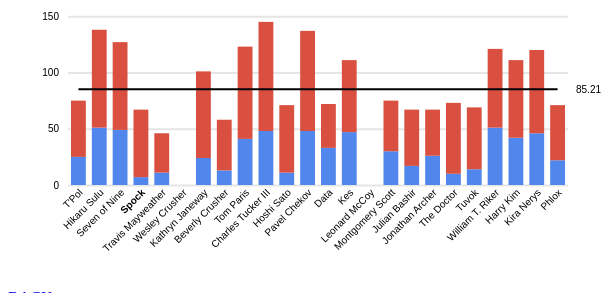
D3 v6 page, settled after 360 driven frames (6 s of simulated time); the page loaded 1 data file(s).


        d3.json( "../data/performance.json" )
            .then( ( file ) => {
                d3.statosio( 
                    file, 
                    "name", 
                    [ "mobile",  "desktop" ], 
                    { "styleColorSelectorsChart" : ["#f59351", "#c9504a", "#12514c"], "dataXSelectors" : ["Spock"] }
                )
                h = document.createElement("a")
                h.setAttribute("href", "../options/style__color__selectors__chart.html#example-b")
                h.innerText = "BACK"
                document.body.append(h)
            } )
    
// ── ../libs/statosio.js
d3.statosio = ( file, x_key, y_keys, optional={} ) => {
    let default_values = {
        'show': {
            'title': false,
            'legend': false,
            'average': true,
            'range_y_log': false,
            'data_as_circle': false
        },
        'view': {
            'title': 'Statosio Demo',
            'dom_id': 'd3_statosio',
            'margin': { 
                'top': 20, 
                'right': 40, 
                'bottom': 100, 
                'left': 60 
            },
            'width': {
                'outer': 600,
                'inner': null
            },
            'height': {
                'outer': 300,
                'inner': null
            },
            'translate': {
                'multiplicator': 1.5,
                'title': null,
                'legend': null,
                'title_and_legend': null,
                'top_global': null,
                'legend_text': null
            }
        },
        'data': {
            'x': {
                'key': '',
                'selectors': [],
                'text': {
                    'length': 25,
                    'placeholder': '...'
                }
            },
            'y': {
                'keys': [],
                'ticks': 5
            },
            'sort': {
                'current': 'none', // none, values, names 
                'by': {
                    'values': 'decending', // none , ascending, decending
                    'names': 'ascending' // none , ascending, decending
                },
                'selection': 'none' // none, start, end
            },
            'legend': {
                'names': {
                    'keys': null,
                    'titleized': null
                },
                'text': {
                    'separater': '_'
                }
            }
        },
        'style': {
            'color': {
                'average': '#000000',
                'canvas_background': 'white',
                'font': '#000000',
                'legends': [ '#5186EC','#D95040', '#F2BD42' ],
                'gridline': '#E5E5E5',
                'selectors': {
                    'chart': [ '#EE752F', '#5186EC' ],
                    'text': [ '#000000', '#000000' ]
                }
            },
            'font': {
                'size': {
                    'text': 10,
                    'title': 18
                },
                'family': 'arial',
                'format': {
                    'selectors': [ 'bold', 'normal' ]
                }
            },
            'stroke': {
                'average': 2,
                'gridline': 2
            },
            'legend' : {
                'rect_size': {
                    'full': 16,
                    'half': null
                },
                'padding': {
                    'before': null,
                    'after': null
                }
            },
            'other': {
                'legend_padding_text_after': null,
                'legend_padding_text_before': null,
                'circle_chart_radius': 4,
                'range_x_text_rotation': -45
            }
        }
    }

    
    const params_create = ( _default_values, _user_x_key, _user_y_keys, _user_optional ) => {
        const prepare_params_access_list = ( obj, _user_x_key, _user_y_keys ) => {
            const key_finding = ( obj, keys ) => {
                let val = ''
                let str = keys.join( '__' )
                allow = false
                switch( keys.length) {
                    case 1:
                        val = obj[ keys[ 0 ] ]
                        break;
                    case 2:
                        val = obj[ keys[ 0 ] ][ keys[ 1 ] ]
                        break;
                    case 3:
                        val = obj[ keys[ 0 ] ][ keys[ 1 ] ][ keys[ 2 ] ]
                        break;
                    case 4:
                        val = obj[ keys[ 0 ] ][ keys[ 1 ] ][ keys[ 2 ] ][ keys[ 3 ] ]
                        break;
                }

                val === null ? '' : allow = true
                allow ? access['allow'].push( str ) : access['block'].push( str )
                return allow
            }


            const detect_finding = ( obj, keys ) => {
                const is_array = ( _val ) => {  
                    return is_object( _val ) && ( _val instanceof Array ) 
                }

                const is_object = ( _val ) => { 
                    return _val && (typeof _val  === 'object' ) 
                }

                let val = null
                switch( keys.length ) {
                    case 1:
                        val = obj[ keys[ 0 ] ]
                        break;
                    case 2:
                        val = obj[ keys[ 0 ] ][ keys[ 1 ] ]
                        break;
                    case 3:
                        val = obj[ keys[ 0 ] ][ keys[ 1 ] ][ keys[ 2 ] ]
                        break;
                    case 4:
                        val = obj[ keys[ 0 ] ][ keys[ 1 ] ][ keys[ 2 ] ][ keys[ 3 ] ]
                        break;
                }

                let result = {
                    'null': null,
                    'string': null,
                    'array': null,
                    'object': null,
                }

                val !== null ? result['null'] = true : result['null'] = false
                typeof( val ) === 'string' ? result['string'] = true :  result['string'] = false

                if ( is_array( val ) ) {
                    result['object'] = false
                }
                else if ( is_object( val ) ) {
                    result['object'] = true
                }

                is_array( val ) ? result['array'] = true : result['array'] = false

                return result
            }


            let access = { 'allow': [], 'block': [] }
            let required = { 'data__x__key': _user_x_key, 'data__y__keys': _user_y_keys }
            let alias = {}
        
            Object.keys( obj ).forEach( ( key1 ) => {
                let ks1 = [ key1 ]
                let r = detect_finding( obj, ks1 )

                if( r['object'] ) {
                    Object.keys( obj[ key1 ] ).forEach( ( key2 ) => {
                        let ks2 = [ key1, key2 ]
                        let r = detect_finding( obj, ks2 )
                        r['array'] ? key_finding( obj, ks2 ) : ''

                        if( r['object'] ) {
                            Object.keys( obj[ key1 ][ key2 ] ).forEach( ( key3 ) => {
                                let ks3 = [ key1, key2, key3 ]
                                let r = detect_finding( obj, ks3 )
                                r['array'] ? key_finding( obj, ks3 ) : ''

                                if( r['object'] ) {
                                    Object.keys( obj[ key1 ][ key2 ][ key3 ] ).forEach( ( key4 ) => {
                                        let ks4 = [ key1, key2, key3, key4 ]
                                        let r = detect_finding( obj, ks4 )
                                        r['array'] ? key_finding( obj, ks4 ) : ''

                                        if( r['object'] ) {
                                        } else {
                                            key_finding( obj, ks4 )
                                        }
                                    } )
                                } else {
                                    key_finding( obj, ks3 )
                                }
                            } )
                        } else {
                            key_finding( obj, ks2 )
                        }
                    } )
                } else {
                    key_finding( obj, ks1 )
                }
            } )


            Object.keys( access ).forEach( ( key1 ) => {
                access[ key1 ].forEach( ( key2 ) => {
                    alias[ key2 ] = {}
                    alias[ key2 ]['type'] = key1 === 'allow' ? true : false 
                    alias[ key2 ]['names'] = []
                    
                    let tmp = key2
                        .split( '__' ).join( '---' )
                        .split( '_' ).join( '---' )
                        .split( '---' )
        
                    alias[ key2 ]['names'].push( key2 )
        
                    let type2 = []
                    tmp.forEach( ( key2, i ) => { 
                        let word = ''
                        if( i != 0 ) {
                            word += key2.charAt( 0 ).toUpperCase()
                            word += key2.slice( 1 ).toLowerCase()
                        } else {
                            word = key2
                        }
                        type2.push( word )
                    } )
                    alias[ key2 ]['names'].push( type2.join( '' ) )
                } ) 
            } )
            
            result = {
                'required': required,
                'access': access,
                'alias': alias
            }
            return result
        }
    

        const prepare_params_insert_user_input = ( obj, _access_list, _user_optional ) => {
            const obj_insert_value = ( obj, _key_joined, insert ) => {
                let keys = _key_joined.split( '__' )
                switch( keys.length ) {
                    case 1:
                        obj[ keys[ 0 ] ] = insert
                        break;
                    case 2:
                        obj[ keys[ 0 ] ][ keys[ 1 ] ] = insert
                        break;
                    case 3:
                        obj[ keys[ 0 ] ][ keys[ 1 ] ][ keys[ 2 ] ] = insert
                        break;
                    case 4:
                        obj[ keys[ 0 ] ][ keys[ 1 ] ][ keys[ 2 ] ][ keys[ 3 ] ] = insert
                        break;
                }
                return obj
            }
        
            const required_clean_up = ( _required, key ) => {
                if( key === 'data__y__keys' ) {
                    if( typeof _required[ key ] === 'string' ) {
                        if( _required[ key ].indexOf( ',' ) == -1 ) {
                            _required[ key ] = [ _required[ key ] ]
                        } else {
                            _required[ key ] = _required[ key ].split( ',' ).map( ( value ) => { return value.trim() } )
                        }
                    }
                }
                return _required
            }
        
        
            Object.keys( _access_list['required'] )
                .forEach( ( key ) => {
                    _access_list['required'] = required_clean_up( _access_list['required'], key )
                    key == null ? console.log( 'Key "' + key + '" is empty!' ) : ''
                    obj = obj_insert_value( obj, key, _access_list['required'][ key ] )
                } )
        
            Object.keys( _user_optional )
                .forEach( ( key1 ) => {
                    let search = key1
                    let found = {
                        'key' : null,
                        'add' : false,
                    }
        
                    Object.keys( _access_list['alias'] ).forEach( ( key2 ) => {
                        if( _access_list['alias'][ key2 ]['names'].includes( search ) ) {
                            if( _access_list['alias'][ key2 ]['type'] ) {
                                found['key'] = _access_list['alias'][ key2 ]['names'][ 0 ] //key2
                                found['add'] = true
                            }
                        }
                    } ) 

                    if( found['add'] ) {
                        insert = _user_optional[ search ]
                        obj = obj_insert_value( obj, found['key'], insert )
                    } 
                } )
            return obj
        }
    
    
        const prepare_params_adjust_margin_top = ( obj, multiplicator ) => {
            let struct = {
                'margin_top': null,
                'title': {
                    'translate': null,
                    'offset': null,
                    'show': null
                },
                'legend': {
                    'translate': null,
                    'offset': null,
                    'show': null
                }
            }
        
            let iteration = Object.keys( struct )
                .filter( ( key ) => { return !key.includes( 'margin_top' ) } )
        
            struct['title']['offset'] = obj['style']['font']['size']['title'] * multiplicator
            struct['title']['show'] = obj['show']['title']
        
            struct['legend']['offset'] = obj['style']['font']['size']['text'] * multiplicator
            struct['legend']['show'] = obj['show']['legend']              
        
            struct['margin_top'] = obj['view']['margin']['top'] * 1
            struct['margin_top'] += iteration
                .map( ( key ) => { return struct[ key ]['show'] ? struct[ key ]['offset'] : 0 } )
                .reduce( ( a, b ) => { return a + b } )
        
            iteration
                .forEach( ( key ) => { return struct[ key ]['translate'] = -( struct['margin_top'] - struct[ key ]['offset'] ) } )
        
            result = {
                'canvas__margin__top': struct['margin_top'],
                'canvas__translate__title': struct['title']['translate'],
                'canvas__translate__legend': struct['legend']['translate']
            }
            return result
        }
    
    
        const helper_string_titleize = ( phrase, separater ) => {
            result = phrase.split( separater )
                .map( ( string ) => { 
                    let word = ''
                    word += string.charAt( 0 ).toUpperCase()
                    word += string.slice( 1 ).toLowerCase()
                    return word
                } )
                .join( ' ' )
            return result
        }
    
    
        const prepare_params_offset_sum = ( obj ) => {
            const font_width = ( font_size_text, font_family ) => {
                let dom = document.createElement( 'div' )
                dom.style.position = 'absolute'
                dom.style.float = 'left'
                dom.style.whiteSpace = 'nowrap'
                dom.style.visibility = 'hidden'
                dom.style.font = font_size_text + 'px ' + font_family
                dom.innerHTML = this
                dom = document.body.appendChild( dom )
                let _font_width = dom.offsetWidth
                dom.parentNode.removeChild( dom )
                return _font_width
            }
    

            let legend_offset_tmp = obj['data']['legend']['names']['titleized']
                .map( ( d ) => { return font_width( obj['style']['font']['size']['text'], obj['style']['font']['family'] ) } )
                .map( ( d ) => { return obj['style']['legend']['rect_size']['full'] + obj['style']['legend']['rect_size']['half'] + d + obj['style']['legend']['padding']['after'] } )
            legend_offset_tmp.unshift( 0 )
    
            let result = []
            result.push( 0 )
            legend_offset_tmp.forEach( ( v ) => { result.push( result[ result.length - 1 ] + v ) } ) 
            result.shift( 0 )
    
            return result
        }
    
    
        let hash = null
        hash = _default_values
        let access = prepare_params_access_list( hash, _user_x_key, _user_y_keys )
        hash = prepare_params_insert_user_input( hash, access, _user_optional )
        let tmp = prepare_params_adjust_margin_top( hash, hash['view']['translate']['multiplicator'] )
    
        hash['view']['margin']['top'] = tmp['canvas__margin__top']
        hash['view']['translate']['title'] = tmp['canvas__translate__title']
        hash['view']['translate']['legend'] = tmp['canvas__translate__legend']
    
        hash['view']['width']['inner']  = hash['view']['width']['outer'] - hash['view']['margin']['left'] - hash['view']['margin']['right']
        hash['view']['height']['inner'] = hash['view']['height']['outer'] - hash['view']['margin']['top'] - hash['view']['margin']['bottom']
    
        hash['style']['legend']['rect_size']['half'] = Math.floor( hash['style']['legend']['rect_size']['full'] / 2 )
        hash['view']['translate']['legend_text']  = Math.floor( ( hash['style']['legend']['rect_size']['full'] / 100 ) * 80 )
    
        hash['style']['legend']['padding']['before'] = hash['style']['legend']['rect_size']['half']
        hash['style']['legend']['padding']['after'] = hash['style']['legend']['rect_size']['full']
        
        hash['data']['legend']['names']['keys'] = hash['data']['y']['keys']       
        hash['data']['legend']['names']['titleized'] = hash['data']['legend']['names']['keys'].map( ( key ) => { 
            return helper_string_titleize( key, hash['data']['legend']['text']['separater'] ) 
        } )
    
        hash['view']['translate']['title_and_legend'] = prepare_params_offset_sum( hash )
        hash['view']['translate']['top_global'] =  Math.floor( ( 
            hash['view']['width']['inner'] - 
            hash['view']['translate']['title_and_legend'][ hash['view']['translate']['title_and_legend'].length - 1 ] 
        ) / 2 )
    
        return hash
    }


    const data_create = ( file, obj ) => {
        const prepare_data_points = ( file, obj, _data ) => {
            const helper_cast_to_number = ( value ) => {
                if( value === 'true' ) {
                    value = 1
                } else if( value === true ) {
                    value = 1
                } else if( value === 'false' ) {
                    value = 0
                } else if( value === false ) {
                    value = 0
                }
            
                let r = parseInt( value )
                r = Number.isNaN( r ) ? 0 : r
                return r
            }
        
            let results = file
            .map( ( d, i ) => { 
                let result = {
                    'name_full': null,
                    'name_trimmed': null,
                    'color_chart': null,
                    'color_text': null,
                    'font_format': null,
                    'value': null,
                    'average': null
                }

                if( d[ obj['data']['x']['key'] ].length > obj['data']['x']['text']['length'] ) {
                    result['name_full'] = d[ obj['data']['x']['key'] ]
                    result['name_trimmed'] = result['name_full']
                        .substring( 0, obj['data']['x']['text']['length'] ) + obj['data']['x']['text']['placeholder']
                } else {
                    result['name_full'] = d[ obj['data']['x']['key'] ]
                    result['name_trimmed'] = result['name_full']
                }
        
                switch( _data['type'] ) {
                    case 'stacked':
                        let values = []
                        obj['data']['y']['keys'].forEach( ( key ) => { 
                            result[ key ] = helper_cast_to_number( d[ key ] ) 
                            values.push( result[ key ] )
                        } )
                        result['value'] = values.reduce( ( a, b ) => { return a + b } )
                        
                        break;
                    case 'single':
                        result['value'] = helper_cast_to_number( d[ obj['data']['y']['keys'][ 0 ] ] )
                        break;
                }
        
                result['color_chart'] = obj['data']['x']['selectors']
                    .includes( d[ obj['data']['x']['key'] ] ) ? obj['style']['color']['selectors']['chart'][ 0 ] : obj['style']['color']['selectors']['chart'][ 1 ]
                result['color_text'] = obj['data']['x']['selectors']
                    .includes( d[ obj['data']['x']['key'] ] ) ? obj['style']['color']['selectors']['text'][ 0 ] : obj['style']['color']['selectors']['text'][ 1 ]
                result['font_format'] = obj['data']['x']['selectors']
                    .includes( d[ obj['data']['x']['key'] ] ) ? obj['style']['font']['format']['selectors'][ 0 ] : obj['style']['font']['format']['selectors'][ 1 ]
                return result
            } )
            return results
        }


        const prepare_data_points_sort = ( obj, _data ) => {
            if( obj['data']['sort']['current'] !== 'none' && [ 'values', 'names' ].includes( obj['data']['sort']['current'] ) ) {
                switch( obj['data']['sort']['current'] ) {
                    case 'values':
                        let a = obj['data']['sort']['by']['values'] !== 'none'
                        let b = [ 'ascending', 'decending' ].includes( obj['data']['sort']['by']['values'] )
                        if( a && b ) {
                            _data.sort( ( d, e ) => { return parseFloat( d['value'] ) - parseFloat( e['value'] ) } )
                            switch( obj['data']['sort']['by']['values'] ) {
                                case 'ascending':
                                    break;
                                case 'decending':
                                    _data.reverse()
                                    break;
                            } 
                        }
                        break;
                    case 'names':
                        let g = obj['data']['sort']['by']['names'] !== 'none'
                        let h = [ 'ascending', 'decending' ].includes( obj['data']['sort']['by']['names'] )
                        if( g && h ) {
                            _data.sort( ( a, b ) => { return a['name_full'].localeCompare( b['name_full'] ) } )
                            switch( obj['data']['sort']['by']['names'] ) {
                                case 'ascending':
                                    break;
                                case 'decending':
                                    _data.reverse()
                                    break;
                            } 
                        }
                        break;
                }
            }

            if( obj['data']['sort']['selection'] !== 'none' && [ 'start', 'end' ].includes( obj['data']['sort']['selection'] ) ) {
                let selection = []
                let rest = []
                let searchs = obj['data']['x']['selectors']
                searchs.forEach( ( search ) => { 
                    let index = _data.findIndex( ( d ) => { return d['name_full'] === search } )
                    let item = _data[ index ]
                    selection.push( item )
                    _data.forEach( ( d ) => { 
                        !searchs.includes( d['name_full'] ) ? rest.push( d ) : ''
                    } )
                } )
                
                switch( obj['data']['sort']['selection'] ) {
                    case 'start':
                        _data = selection.concat( rest )
                        break;
                    case 'end':
                        _data = rest.concat( selection )
                        break
                }
            }
            return _data
        }
    
    
        const prepare_data_average = ( _data, obj ) => {
            let result = null
            if( obj['show']['average'] ) {
                let average_tmp = _data['points'].map( ( d ) => { 
                    let result = null
                    switch( _data['type'] ) {
                        case 'stacked':
                            result = obj['data']['y']['keys']
                                .map( ( key ) => { return d[ key ] } )
                                .reduce( ( a, b ) => { return a + b } )
                            break;
                        case 'single' :
                            result = d['value']
                            break;
                    }
                    return result
                } )
        
                result = average_tmp.reduce( ( a, b ) => { return a + b } ) / average_tmp.length
                result = Math.round( ( result + Number.EPSILON ) * 100 ) / 100
            }
            return result
        }
    
    
        let _dataset = {}
        _dataset['type'] = obj['data']['y']['keys'].length != 1 ? 'stacked' : 'single'
        _dataset['view'] = obj['show']['data_as_circle'] ? 'circle' : 'bar'
        _dataset['points'] = prepare_data_points( file, obj, _dataset )
        _dataset['points'] = prepare_data_points_sort( obj, _dataset['points'] )
        _dataset['average'] = prepare_data_average( _dataset, obj )
        _dataset['points'].forEach( ( d, i ) => { _dataset['points'][ i ]['average'] = _dataset['average'] } )
        return _dataset
    }


    const view_create = ( obj, _dataset ) => {
        const prepare_view_axes = ( _data, obj ) => {
            let vals = null
            switch( _data['type'] ) {
                case 'single':
                    vals = _data['points'].map( ( d ) => { return d['value'] } )
                    break;
                case 'stacked':
                    vals = _data['points'].map( ( d ) => { 
                        a = obj['data']['y']['keys'].map( ( key ) => { return d[ key ] } )
                        return a.reduce( ( ( accumulator, currentValue ) => { return accumulator + currentValue } ) )
                    } )
                    break;
            }
            
            const x = d3.scaleBand()
                .domain( _data['points'].map( ( d ) => { return d['name_trimmed'] } ) )
                .range( [ 0, obj['view']['width']['inner'] ] )
        
            let y = null
            let range_y = [ 0, Math.max( ...vals ) * 1.05 ]
            if( obj['show']['range_y_log'] ) {
                y = d3.scaleSqrt().domain( range_y ).range( [ obj['view']['height']['inner'], 0 ] ).nice()
            } else {
                y = d3.scaleLinear().domain( range_y ).range( [ obj['view']['height']['inner'], 0 ] ).nice()
            }
        
            result = {
                'x' : x,
                'y' : y
            }
            return result
        }
    
    
        let _d3_view = prepare_view_axes( _dataset, obj )
        _d3_view['x_axis_range'] = d3.axisBottom( _d3_view['x'] )
            .ticks( obj['data']['y']['ticks'] )
        _d3_view['x_axis_range'] = d3.axisBottom( _d3_view['x'] )
            .ticks( obj['data']['y']['ticks'] )
        _d3_view['y_axis_range'] = d3.axisLeft( _d3_view['y'] )
            .ticks( obj['data']['y']['ticks'] )
        _d3_view['y_axis_grid'] = d3.axisLeft( _d3_view['y'] )
            .tickSize( -obj['view']['width']['inner'] )
            .tickFormat( '' )
            .ticks( obj['data']['y']['ticks'] )
        return _d3_view
    }


    const draw_create = ( _params, _dataset, _d3_view ) => {
        const draw_grid = ( obj, _dataset, _d3_view ) => {
            _d3_view['grid'] = document.createElement( 'div' )
            _d3_view['grid'].setAttribute( 'id', obj['view']['dom_id'] )
            document.body.appendChild( _d3_view['grid'] )  
                    
            _d3_view['svg'] = d3.select( '#' + obj['view']['dom_id'] ).append( 'svg' )
                .attr( 'width', obj['view']['width']['outer'] )
                .attr( 'height', obj['view']['height']['outer'] )
                .style( 'background-color', obj['style']['color']['canvas_background'] )
                .append( 'g' )
                .attr( 'transform', 'translate(' + obj['view']['margin']['left'] + ',' + obj['view']['margin']['top'] + ')' )
                
            _d3_view['svg'].append( 'g' )
                .attr( 'class', 'x axis-grid' )
                .attr( 'transform', 'translate(0,' + obj['view']['height']['inner'] + ')' )
        
            _d3_view['svg'].append( 'g')
                .call( _d3_view['y_axis_grid'] )
                .selectAll( 'g.tick' )
                    .select( 'line' )
                    .attr( 'class', 'quadrantBorder' )
                    .style( 'stroke-width', obj['style']['stroke']['gridline'] )
                    .style( 'color', obj['style']['color']['gridline'] )
        
            _d3_view['svg'].append( 'g' )
                .attr( 'class', 'x axis' )
                .attr( 'transform', 'translate(0,' + obj['view']['height']['inner'] + ')' )
                .call( _d3_view['x_axis_range'] )
                .selectAll( 'text' )
                    .data( _dataset['points'] )
                    .attr( 'font-family', obj['style']['font']['family'] )
                    .style( 'fill', ( d ) => { return d['color_text'] } )
                    .attr( 'font-size', obj['style']['font']['size']['text'] )
                    .style( 'font-weight', ( d ) => { return d['font_format'] } )
                    .style( 'text-anchor', 'end' )
                    .attr( 'dx', '-.8em' )
                    .attr( 'dy', '-.55em' )
                    .attr( 'transform', 'translate(8,0) rotate(' + obj['style']['other']['range_x_text_rotation'] + ')' )
        
            _d3_view['svg'].append( 'g' )
                .attr( 'class', 'y axis' )
                .call( _d3_view['y_axis_range'] )
                .selectAll( 'text' )
                    .attr( 'font-family', obj['style']['font']['family'] )
                    .style( 'fill', obj['style']['color']['font'] )
                    .attr( 'font-size', obj['style']['font']['size']['text'] )

            document.querySelectorAll( 'g.y.axis g.tick line' ).forEach( ( node ) => { node.remove() } )
            document.querySelectorAll( 'g.x.axis g.tick line' ).forEach( ( node ) => { node.remove() } )
            document.querySelectorAll( '.domain' ).forEach( ( node ) => { node.remove() } )
        }
    
    
        const draw_data = ( obj, _dataset, _d3_view ) => {
            switch( _dataset['type'] ) {
                case 'single':
                    switch( _dataset['view'] ) {
                        case 'bar' :
                            _d3_view['svg'].selectAll( 'bar' )
                                .data( _dataset['points'] )
                                .enter().append( 'rect' )
                                .attr( 'class', 'bar' )
                                .style( 'fill', ( d ) => { return d['color_chart'] } )
                                .attr( 'x', ( d ) => { return _d3_view['x']( d['name_trimmed'] ) } )
                                .attr( 'transform', 'translate(3,0)' )
                                .attr( 'width', _d3_view['x'].bandwidth() - 6 )
                                .attr( 'y', ( d ) => { return _d3_view['y']( d['value'] ) } )
                                .attr( 'height', ( d ) => { return  obj['view']['height']['inner'] - _d3_view['y']( d['value'] ) } )
                            break;
                        case 'circle':
                            _d3_view['svg'].selectAll('circle')
                                .data( _dataset['points'] )
                                .enter().append( 'circle' )
                                .style( 'stroke-width', 0 )
                                .style( 'fill', ( d ) => { return d['color_chart'] } )
                                .attr( 'transform', 'translate(' + ( _d3_view['x'].bandwidth() / 2 )  +',0)' )
                                .attr( 'r', obj['style']['other']['circle_chart_radius'] )
                                .attr( 'cx', ( d ) => { return _d3_view['x']( d['name_trimmed'] ) } )
                                .attr( 'cy', ( d ) => { return _d3_view['y']( d['value'] ) } )
                            break;
                    }
                    break;
                case 'stacked':
                    let color = d3.scaleOrdinal()
                        .domain( obj['data']['legend']['names']['keys'] )
                        .range( obj['style']['color']['legends'] )
        
                    let stacked_data = d3.stack().keys( obj['data']['legend']['names']['keys'] )( _dataset['points'] )
        
                    _d3_view['svg'].append( 'g' )
                        .selectAll( 'g' )
                        .data( stacked_data )
                        .enter().append( 'g' )
                            .attr( 'fill', ( d ) => { return color( d.key ) } )
                            .selectAll( 'rect' )
                            .data( ( d ) => { return d } )
                            .enter().append( 'rect' )
                            .attr( 'x', ( d ) => { return _d3_view['x']( d.data['name_trimmed'] ) } )
                            .attr( 'y', ( d ) => { return _d3_view['y']( d[ 1 ] ) } )
                            .attr( 'height', ( d ) => { return _d3_view['y']( d[ 0 ] ) - _d3_view['y']( d[ 1 ] ) } )
                            .attr( 'transform', 'translate(3,0)' )
                            .attr( 'width', _d3_view['x'].bandwidth() - 6 )
                    break;
            }
        }
    
    
        const draw_average = ( obj, _dataset, _d3_view ) => {
            if( obj['show']['average'] ) {
                _d3_view['svg'].append( 'path' )
                    .datum( _dataset['points'] )
                    .attr( 'stroke', obj['style']['color']['average'] )
                    .attr( 'stroke-width', obj['style']['stroke']['average'] )
                    .attr( 'transform', 'translate(' + ( _d3_view['x'].bandwidth() / 2 )  + ',0)' )
                    .attr( 'd', d3.line()
                    .x( ( d ) => { return _d3_view['x']( d['name_trimmed'] ) } )
                    .y( ( d ) => { return _d3_view['y']( d['average']) } )
                )
        
                _d3_view['svg'].append( 'text' )
                    .attr( 'font-family', obj['style']['font']['family'] )
                    .style( 'fill', obj['style']['color']['font'] )
                    .attr( 'font-size', obj['style']['font']['size']['text'] )
                    .attr( 'transform', 'translate(' + ( obj['view']['width']['inner'] + obj['style']['legend']['padding']['before'] ) + ',' + _d3_view['y']( _dataset['average'] ) + ')' )
                    .attr( 'dy', '.35em' )
                    .attr( 'text-anchor', 'start' )
                    .text( _dataset['average'] )
            }
        }
    
    
        const draw_title = ( obj, _d3_view ) => {
            if( obj['show']['title'] ) {
                _d3_view['svg'].append('text')
                    .attr( 'x', 0 )             
                    .attr( 'y', obj['view']['translate']['title'] )
                    .style( 'fill', obj['style']['color']['font'] )
                    .text( obj['view']['title'] )
                    .attr( 'font-family', obj['style']['font']['family'] )
                    .attr( 'font-size', obj['style']['font']['size']['title'] ) 
            }
        }
    
    
        const draw_legend = ( obj, _d3_view ) => {
            if( obj['show']['legend'] ) {                
                let legend = _d3_view['svg'].selectAll( '.legend' )
                    .data( obj['data']['legend']['names']['titleized'] )
                    .enter()
                    .append( 'g' )
                    .attr( 'transform', ( d, i ) => { return 'translate(' + obj['view']['translate']['title_and_legend'][ i ] + ',' + '0)' } )
                    .attr( 'class','legend' )
        
                legend.append( 'rect' )
                    .attr( 'width',obj['style']['legend']['rect_size']['full'] )
                    .attr( 'height',obj['style']['legend']['rect_size']['full'] )
                    .attr( 'fill', ( d, i ) => { return obj['style']['color']['legends'][ i ] } )
                    .attr( 'transform','translate(' + obj['view']['translate']['top_global'] + ', -20 )' )
        
                legend.append( 'text')
                    .attr( 'font-size', obj['style']['font']['size']['text'] )
                    .attr( 'font-family', obj['style']['font']['family'] )
                    .style( 'fill', obj['style']['color']['font'] )
                    .attr( 'x',obj['style']['legend']['rect_size']['full'] )
                    .attr( 'y', obj['view']['translate']['legend_text']  )
                    .text( ( d ) => { return d } )
                    .attr( 'transform','translate(' + ( obj['view']['translate']['top_global'] + obj['style']['legend']['rect_size']['half'] ) + ', -20 )' )
            }
        }
    

        draw_grid( _params, _dataset, _d3_view )
        draw_data( _params, _dataset, _d3_view )
        draw_average( _params, _dataset, _d3_view )
        draw_title( _params, _d3_view ) 
        draw_legend( _params, _d3_view )
        return true
    }


    let params = params_create( default_values, x_key, y_keys, optional )
    let data = data_create( file, params )
    let d3_view = view_create( params, data )
    draw_create( params, data, d3_view )
}



### data: ../data/performance.json
[
 {
  "name": "T'Pol",
  "mobile": "25",
  "desktop": "50"
 },
 {
  "name": "Hikaru Sulu",
  "mobile": "51",
  "desktop": "87"
 },
 {
  "name": "Seven of Nine",
  "mobile": "49",
  "desktop": "78"
 },
 {
  "name": "Spock",
  "mobile": "7",
  "desktop": "60"
 },
 {
  "name": "Travis Mayweather",
  "mobile": "11",
  "desktop": "35"
 },
 {
  "name": "Wesley Crusher",
  "mobile": "n/a",
  "desktop": "n/a"
 },
 {
  "name": "Kathryn Janeway",
  "mobile": "24",
  "desktop": "77"
 },
 {
  "name": "Beverly Crusher",
  "mobile": "13",
  "desktop": "45"
 },
 "... 16 more items"
]